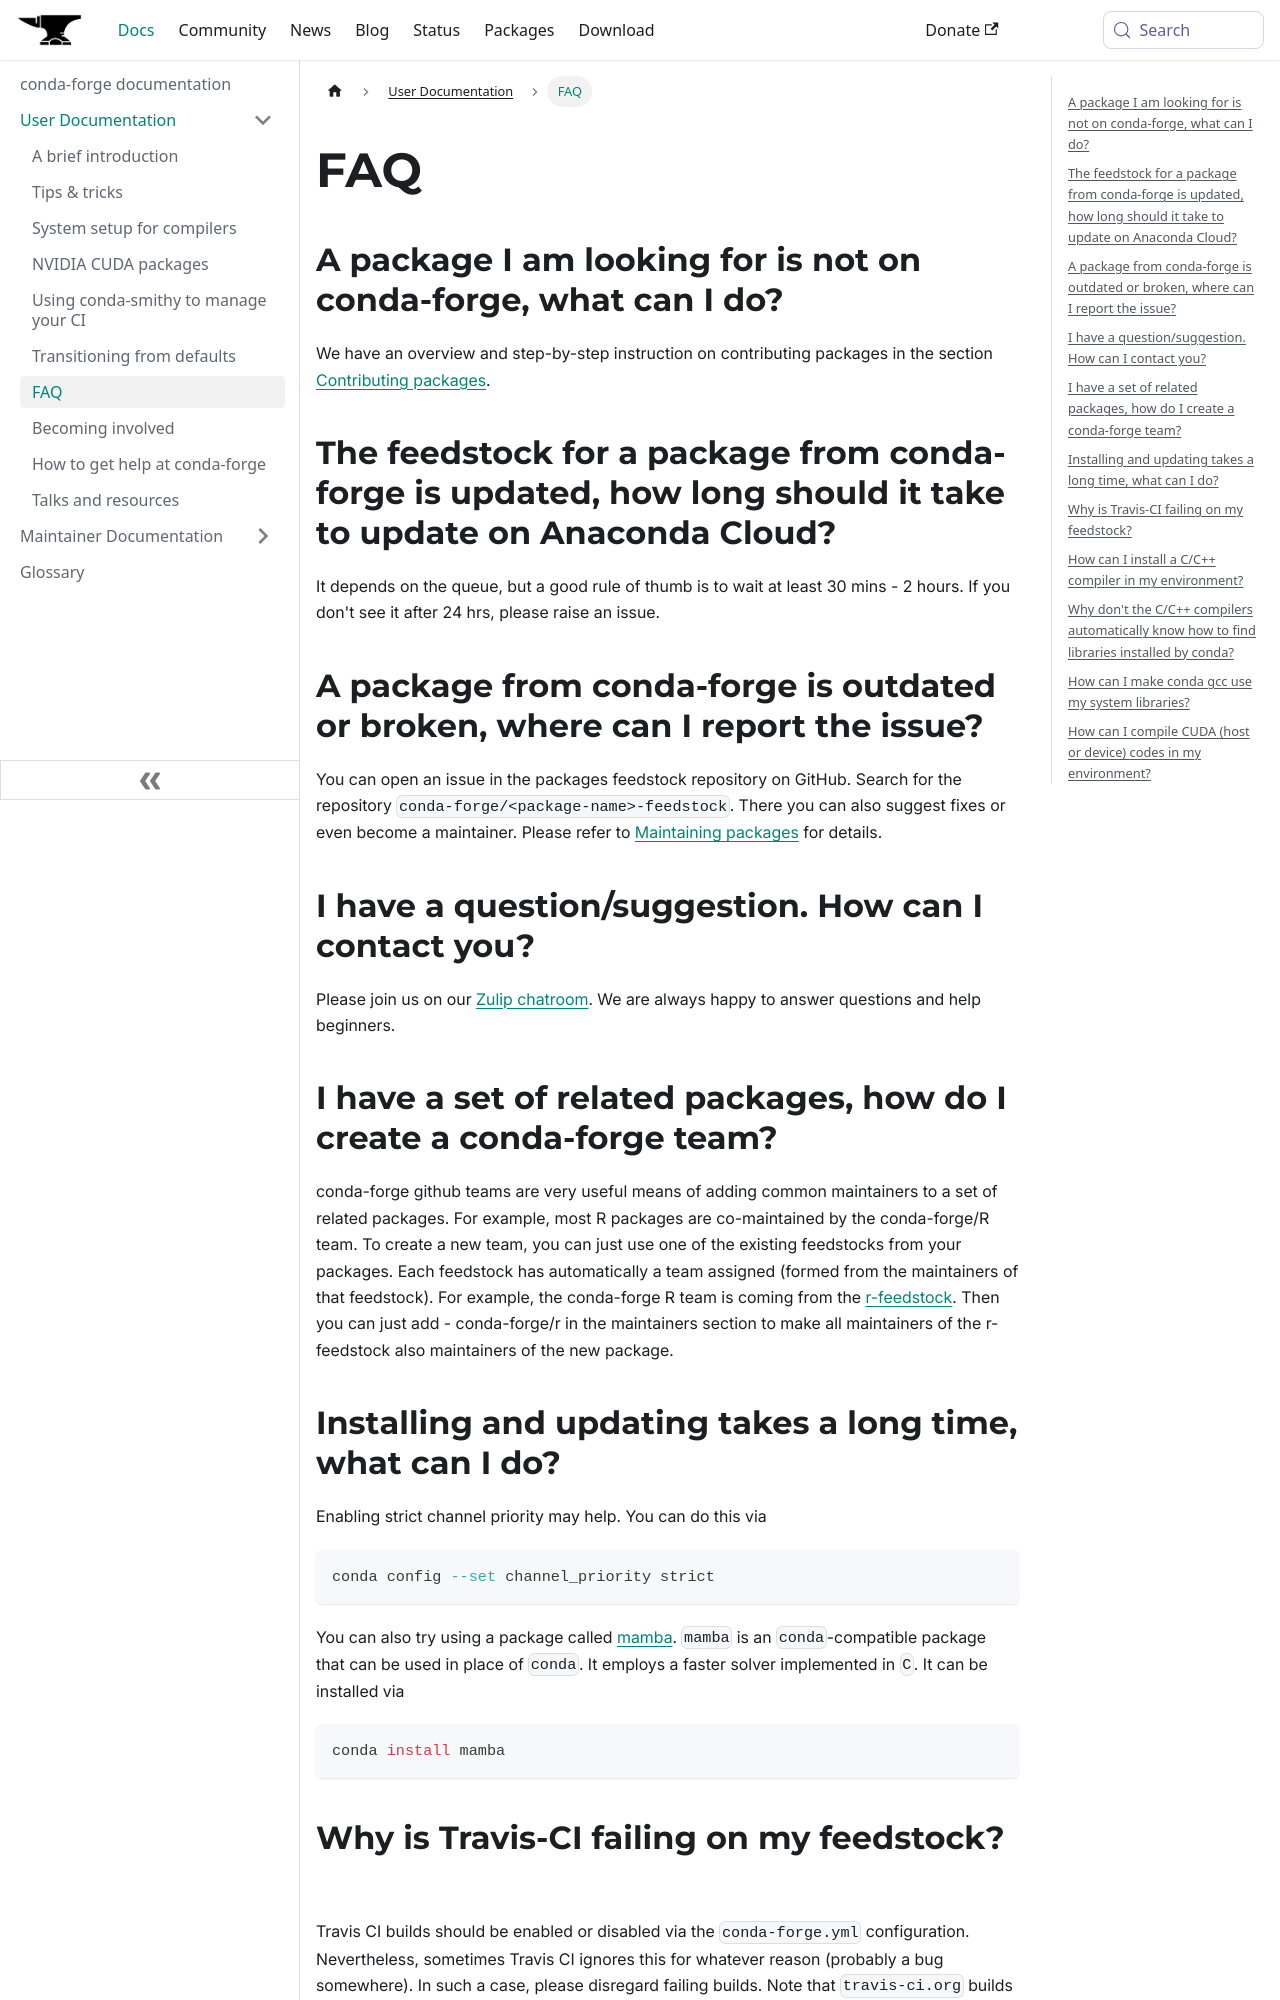

repository: conda-forge/conda-forge.github.io · page: docs/user/faq/index.html · generator: docusaurus

---
title: 'FAQ'
---

<a id="faq"></a>

# FAQ

<a id="faq-pkg-not-available"></a>

<a id="a-package-i-am-looking-for-is-not-on-conda-forge-what-can-i-do"></a>

## A package I am looking for is not on conda-forge, what can I do?

We have an overview and step-by-step instruction on contributing packages in the section [Contributing packages](../../maintainer/adding_pkgs).

<a id="faq-pkg-update"></a>

<a id="the-feedstock-for-a-package-from-conda-forge-is-updated-how-long-should-it-take-to-update-on-anaconda-cloud"></a>

## The feedstock for a package from conda-forge is updated, how long should it take to update on Anaconda Cloud?

It depends on the queue, but a good rule of thumb is to wait at least 30 mins - 2 hours. If you don't see it after 24 hrs, please raise an issue.

<a id="faq-report-issue"></a>

<a id="a-package-from-conda-forge-is-outdated-or-broken-where-can-i-report-the-issue"></a>

## A package from conda-forge is outdated or broken, where can I report the issue?

You can open an issue in the packages feedstock repository on GitHub. Search for the repository `conda-forge/<package-name>-feedstock`. There you can also suggest fixes or even become a maintainer. Please refer to [Maintaining packages](../maintainer/updating_pkgs.md#maintaining-pkgs) for details.

<a id="faq-contact"></a>

<a id="i-have-a-question-suggestion-how-can-i-contact-you"></a>

## I have a question/suggestion. How can I contact you?

Please join us on our [Zulip chatroom](https://conda-forge.zulipchat.com/). We are always happy to answer questions and help beginners.

<a id="faq-teams"></a>

<a id="i-have-a-set-of-related-packages-how-do-i-create-a-conda-forge-team"></a>

## I have a set of related packages, how do I create a conda-forge team?

conda-forge github teams are very useful means of adding common maintainers to a set of related packages. For example, most R packages are co-maintained by the conda-forge/R team.
To create a new team, you can just use one of the existing feedstocks from your packages. Each feedstock has automatically a team assigned (formed from the maintainers of that feedstock).
For example, the conda-forge R team is coming from the [r-feedstock](https://github.com/conda-forge/r-feedstock). Then you can just add - conda-forge/r in the maintainers section to
make all maintainers of the r-feedstock also maintainers of the new package.

<a id="faq-solver-speed"></a>

<a id="installing-and-updating-takes-a-long-time-what-can-i-do"></a>

## Installing and updating takes a long time, what can I do?

Enabling strict channel priority may help. You can do this via

```bash
conda config --set channel_priority strict
```

You can also try using a package called [mamba](https://github.com/mamba-org/mamba).
`mamba` is an `conda`-compatible package that can be used in place of `conda`. It
employs a faster solver implemented in `C`. It can be installed via

```bash
conda install mamba
```

<a id="faq-travis-ci"></a>

<a id="why-is-travis-ci-failing-on-my-feedstock"></a>

## Why is Travis-CI failing on my feedstock?

Travis CI builds should be enabled or disabled via the `conda-forge.yml` configuration.
Nevertheless, sometimes Travis CI ignores this for whatever reason (probably a bug somewhere).
In such a case, please disregard failing builds.
Note that `travis-ci.org` builds are soon being phased out and replaced by `travis-ci.com`.

<a id="faq-compiler-metapkg"></a>

<a id="how-can-i-install-a-c-c-compiler-in-my-environment"></a>
